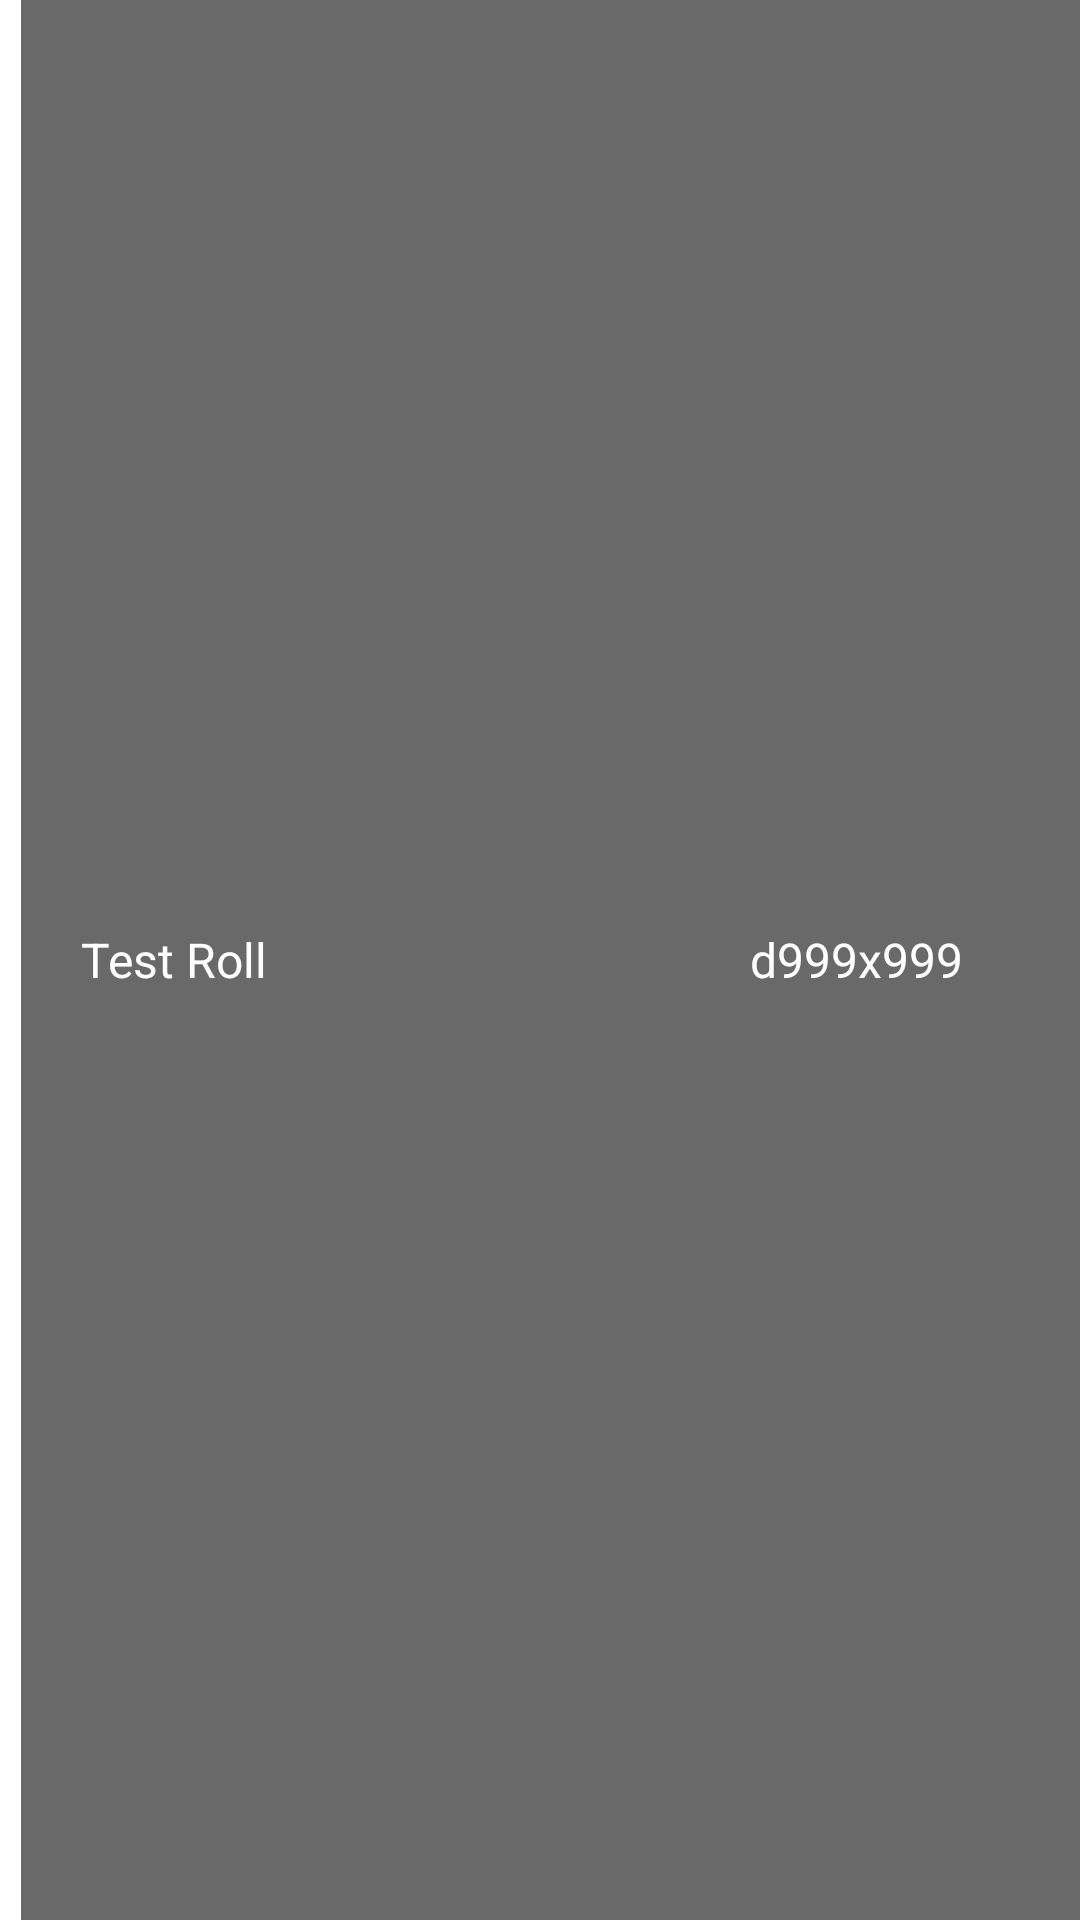

Layout XML and referenced resources for this Android screen:
<!-- AndroidManifest.xml: application theme AppTheme -->
<!-- res/layout/layout_roll_list_item.xml -->
<?xml version="1.0" encoding="utf-8"?>
<LinearLayout
    xmlns:android="http://schemas.android.com/apk/res/android"
    android:layout_width="match_parent"
    android:layout_height="wrap_content"
    android:orientation="horizontal"
    android:weightSum="100"
    android:background="@color/dim_gray"
    android:gravity="center_vertical"
    >

    <View
        android:layout_width="0dp"
        android:layout_height="match_parent"
        android:layout_weight="2"
        android:background="@color/white"
        />

    <TextView
        android:layout_width="0dp"
        android:layout_height="wrap_content"
        android:layout_weight="60"
        android:id="@+id/roll_title"
        android:textSize="16sp"
        android:lines="1"
        android:text="Test Roll"
        android:padding="20dp"
        android:textColor="@android:color/white"
        />

    <View
        android:layout_width="0dp"
        android:layout_height="match_parent"
        android:layout_weight="2"
        android:background="@color/dim_gray"
        />

    <TextView
        android:layout_width="0dp"
        android:layout_height="wrap_content"
        android:layout_weight="40"
        android:id="@+id/dice_display"
        android:textSize="16sp"
        android:text="d999x999"
        android:padding="20dp"
        android:textColor="@android:color/white"
        />



</LinearLayout>
<!-- resources referenced by this layout -->
<resources>
  <color name="dim_gray">#696969</color>
  <color name="white">#FFFFFF</color>
</resources>
